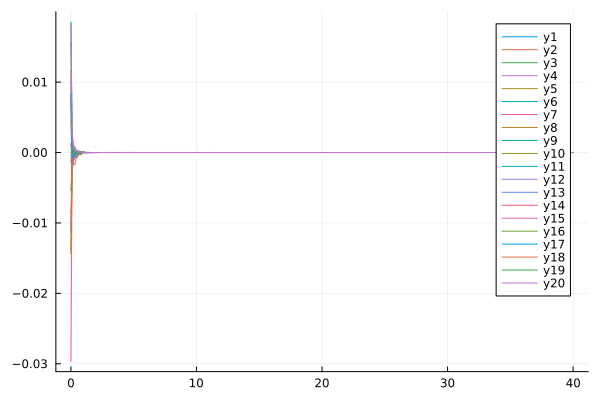

Values plotted in this chart, from the file beside it:
flowtime, w1, w2, w3, w4, w5, w6, w7, w8, w9, w10, w11, w12, w13, w14, w15, w16, w17, w18, w19, w20
0.0, 0.0, -0.00867, 0.006939, -0.001423, -0.01102, 0.01854, 0.001078, 0.00467, -0.005429, 0.01177, 0.008275, 0.001295, -0.01144, -0.02967, 0.0103, -0.0144, 0.008399, -0.01389, 0.01563, 0.01824
0.1, 0.0, -0.0009152, -0.0009083, 0.002793, -0.001741, 0.001262, 0.0001773, -0.001658, -0.001457, -0.0005169, -0.002868, -0.0004675, -0.001095, -0.0002991, -0.002718, 0.0003072, -0.0004874, -0.00224, 0.0003011, 0.002209
0.2, 0.0, -0.001247, 0.0003836, 0.001166, -0.0008021, 0.0003408, 0.0001485, -0.0005545, -0.000177, 0.0002044, -0.0005505, -0.00102, -0.0001627, -0.001497, -0.00104, -0.0002655, -0.0008934, -0.001088, 0.0004861, 0.0008006
0.3, 0.0, -0.0007141, 0.0006323, -0.0001259, -0.0002653, 0.0002597, -0.0001889, -0.0002558, -0.0003332, 0.0001075, -0.00023, -0.0001767, -5.4382570169435956e-6, -0.001711, -0.000507, -0.0006621, -0.0002433, -0.0008033, 5.484996832424068e-5, 0.0008804
0.4, 0.0, -0.0002069, 0.000314, -0.0001282, 0.0001833, -0.0006087, -4.122810686362482e-5, -0.0002498, 4.741093670327138e-5, -6.0408697046052715e-5, -9.568452687334217e-5, 0.0002205, 5.797195592957875e-5, -0.001002, 7.184843325622927e-5, -0.0001353, -4.459680580226361e-5, -0.0006333, -0.0001665, 0.0004043
0.5, 0.0, -4.739916680764522e-5, 0.0002424, -0.0003547, 7.046671422381328e-5, -0.0007012, 4.2415554833608005e-5, 3.8458918241433854e-5, 1.6582430064768694e-5, -6.838302914901274e-5, -0.0001287, 0.0003137, 4.4770475665735634e-5, -0.000215, 0.0001283, 0.000188, -0.0002733, -0.0003628, -0.0001218, 0.0001844
0.6, 0.0, -2.345999506256328e-5, 0.0001295, -0.0001106, -1.8632792345008875e-6, -0.00018, 5.682577049278599e-5, 0.0001313, 6.316594460351027e-6, -3.8960089652083466e-5, -2.021388954480266e-5, 0.000308, 2.9396491713843133e-5, -2.790612950149788e-5, -9.8901473045826e-5, 0.000131, -0.0002455, -0.0003593, -0.0002193, 0.0001089
0.7, 0.0, -1.0645053131466671e-5, 0.0001471, -1.5819505788956198e-5, 1.906590591719411e-5, 6.679362571264559e-5, 3.0690394422857764e-5, 0.0001861, 1.21853135312709e-6, -1.0750020077800203e-5, -1.4921447231797589e-5, -1.5981174983260786e-5, 3.3555748622200614e-5, -1.9250110733929794e-5, -0.0002302, -8.990634230742469e-6, -7.686505978285406e-5, -0.0003393, -0.0001017, 2.6969492047755875e-5
0.8, 0.0, 9.788259544703643e-6, 9.2551392814155e-5, -4.257979942145077e-6, 6.284424741839144e-6, 2.9337868859571035e-5, 1.3031401461477686e-5, 8.891758231549991e-5, -1.1943096602578703e-5, -2.7126983025074925e-6, -4.1583581530879195e-5, -0.0002272, 1.5525503190384696e-5, -6.016560394466502e-6, -1.4823253911382156e-5, 6.129348475163406e-6, 0.0001129, -0.0002953, -0.0001056, 3.2175813702599844e-5
0.9, 0.0, 3.94687874641771e-6, 5.281345042361474e-5, 2.8766489350587704e-6, 1.874711003229191e-5, -1.6834146244520344e-5, 1.595113336129612e-5, 7.796676455214721e-5, 1.6075705899108204e-5, -4.902259936027289e-8, 3.923611858828747e-6, -1.6646319911148126e-5, 2.6253278052369694e-5, 5.1616441781363586e-6, 7.198037010449464e-6, 8.742885502554123e-7, 5.7003789560897026e-5, -0.0001669, -7.320090668876478e-5, 1.6035183518144398e-5
1.0, 0.0, 3.0773664795028356e-6, 3.5117319429077965e-5, -1.8712845365650248e-6, 7.19980108002282e-6, 1.7896755119617713e-5, 5.720403644985819e-6, 2.646076561149088e-5, 6.542977320463944e-6, -7.569475162874384e-6, -6.736792377003084e-7, 5.2335156134412405e-5, 1.5759774914936594e-5, 7.865999681513915e-6, -1.2363055206243458e-5, -4.766912070097435e-6, 4.374660167216567e-5, 0.0001885, -3.4059666097534464e-5, 1.3353422524146297e-5
1.1, 0.0, 2.2566088810290723e-6, 1.8483178952589366e-5, -7.978662755958926e-6, 9.828152777957455e-6, -8.226574757353707e-6, 6.389234691575625e-6, 1.839043025687317e-5, 5.966038146205956e-6, 7.071525984712188e-7, 3.4194671809438225e-7, -5.9868106291666315e-5, 1.3503018735046439e-5, 6.47879401385176e-6, -2.3945426911384616e-6, -8.194512194255365e-6, 3.49816033732442e-5, -3.685663206673081e-5, -2.930910055084161e-5, 6.086908481721666e-6
1.2, 0.0, 9.560204307310087e-7, 1.0686564712082794e-5, -8.349567999147212e-6, 6.512689184715742e-6, -1.3723957419750875e-5, 4.775487629121478e-6, 5.747706995256635e-6, 5.434346406833214e-6, -6.218187304579078e-6, -3.6611930576707284e-6, -3.348922646891479e-5, 1.3141014053324144e-5, 3.262002258566159e-6, -1.82887894087422e-5, -5.157022174225544e-6, 1.2302374635957937e-5, -2.3065729342309494e-6, -1.8176720173932127e-5, 7.651283635405617e-6
1.3, 0.0, 1.876381917595643e-6, 1.0300279990675672e-5, -5.435146323483956e-6, 7.040413337596359e-6, 1.4145178535383135e-5, 3.676241662013949e-7, 7.211530436575185e-6, 2.6822597452047e-6, -4.56529411074414e-6, -7.578490031824043e-6, -2.0279859379745548e-5, 1.0998937391451527e-5, -3.982645860675823e-6, -2.1715925847466704e-5, -1.0504815878194592e-6, 1.3485220850587223e-5, 9.274280392689154e-6, -1.3258764006974417e-5, 2.909200068742459e-6
1.4, 0.0, -4.927039852979513e-7, 3.412665619255744e-6, -5.6657655092469365e-6, 5.150460550067789e-6, -1.7947578265350266e-5, -5.224118616505484e-7, 4.100110382709499e-6, 8.299496946562518e-8, -1.8907647813588853e-6, -3.8825769465645186e-6, -1.1279076563335099e-5, 6.952713942742846e-6, -1.6880251971648597e-6, -2.643084490013434e-6, -1.3169519885592772e-6, 9.542001693572777e-6, 1.6916922610893667e-5, -1.0887667672888678e-5, 8.992815554654269e-7
1.5, 0.0, 9.362715589449103e-7, 3.5676746962666043e-6, -2.6540576758822712e-6, 4.082790748471492e-6, -1.5219773714164151e-5, 4.201736606730292e-7, 2.8058465911521974e-6, 2.836744514523176e-7, -1.6534194075587318e-6, -1.683518017365241e-6, -5.484603022268269e-6, 8.010079059203784e-6, -2.402964136452142e-6, -1.3413604302318652e-5, -2.149250660061927e-6, 4.457058639632849e-6, -1.0560129454922787e-5, -8.535737010598996e-6, 1.4687594635397472e-6
1.6, 0.0, 1.2018240211588327e-6, 1.7490954263759764e-6, -2.5421487729933076e-6, 2.1937350713000624e-6, -8.737844986129726e-6, -1.2523042070354282e-6, 4.946688965460788e-6, -2.745975009869951e-7, -2.109748868724651e-6, 8.573435923159606e-7, -5.5407642658480865e-6, 3.401184811343694e-6, 2.128144890844217e-6, -7.177129040791829e-6, -6.499791439089075e-7, 7.3357307506425785e-6, -4.756436926076863e-6, -5.848011476864992e-6, -2.7189202367278907e-7
1.7, 0.0, 4.6302472292898344e-7, 1.5209641358526818e-6, -2.088776214300201e-6, 2.7491701461355145e-6, -9.562602400546012e-6, -1.1781617954090267e-6, 5.699498561759991e-6, 1.3912704400754152e-6, -1.8377787060195667e-6, -8.203283241307255e-7, -3.352043371640728e-6, 5.010175431772393e-6, 3.3452223713014676e-6, 3.289890175787068e-7, -1.3104514250414098e-6, 3.0462961815911858e-6, -1.3376767451974695e-5, -4.837174824070234e-6, 4.3024091053951603e-7
1.8, 0.0, 4.417894271925534e-9, 1.5265835071048298e-6, -1.8104323833594764e-6, 2.415996468752993e-6, -7.068944560841459e-6, -1.4092685680733326e-7, 1.955729722748847e-6, 1.5032237405025228e-6, -9.289456379251127e-7, -2.0980112711845587e-6, -1.789968411663795e-6, 2.6796753231811023e-6, -2.778516315194541e-6, -2.7925535496660653e-6, -2.008158802495756e-6, 7.033139039956151e-6, -7.908686576987647e-6, -3.776437778940288e-6, 3.3190045357189107e-6
1.9, 0.0, 9.224681315923708e-7, 1.50698988124542e-6, -1.5339417782887279e-6, 2.578789372480675e-6, -3.973589007341774e-6, -9.749049494928406e-7, 2.774850460367632e-6, 2.9004624379246966e-6, -8.19185655365011e-7, -6.588476196532004e-7, -3.3915640944377914e-6, 1.5110252859680205e-6, 3.662512316963473e-7, -5.839982667045819e-6, -1.298948176566344e-6, 1.0231587475573377e-6, -7.508856652772305e-6, -2.763704089363375e-6, 5.523152013307189e-7
2.0, 0.0, 1.350709268350429e-6, 1.1683316468683628e-6, -9.908025562486485e-7, 1.70125615348528e-6, -4.5431153563470124e-6, -7.98084194920544e-7, 3.703007205377796e-6, 8.966639547047247e-8, -1.1201562691416838e-6, 9.411347121587691e-8, -1.5298930074013883e-6, 1.4616670390587558e-6, -7.188662250001144e-6, -1.5387266813625382e-6, -1.4483715002669248e-6, 2.387477236809833e-6, 1.8695586507565328e-6, -2.2572491208393064e-6, 3.4059959911745816e-7
2.1, 0.0, -3.9692576344565863e-7, 1.1099822056915718e-6, -7.093782041059765e-7, 1.1569949042056448e-6, -2.0555886220639263e-6, -1.3148908747118338e-6, 2.0789071650957746e-6, -1.116968353787908e-7, -8.676556830760049e-7, -8.542215996099509e-8, 3.878747832067284e-8, 4.020913208845625e-7, -6.973415591415338e-6, -3.8114666636551395e-6, -7.772358679319073e-7, 3.0957448495601025e-6, 1.3193761716062425e-6, -1.8764961111282744e-6, 8.325810969986964e-7
2.2, 0.0, -1.587705447753612e-7, 8.380576141306076e-7, -5.775289616886994e-7, 6.996821530023152e-7, -3.452355108368345e-6, -1.3065183572110852e-6, 1.7556706164660045e-7, -4.723582467205265e-8, -1.6081628333739919e-7, -5.902514090182943e-7, -1.1558462517840463e-6, 7.116557343392529e-7, -8.02456534794463e-6, -1.9258617704068766e-6, -1.279214235387091e-7, 2.4981420689629854e-6, 1.839187662021958e-6, -1.3383880041808134e-6, -1.832795262182669e-7
2.3, 0.0, 1.307876677059479e-7, 5.145354859955209e-7, -7.517348206217605e-7, 8.974596804906618e-7, -1.927865162245369e-6, -1.1458226801781012e-6, 1.6812780293554516e-6, 5.312570439970932e-7, -1.0447145765401034e-6, 9.047070502315472e-8, -7.005854239001311e-7, 2.875383135749684e-7, 5.12082530325503e-7, -2.8862692823170952e-6, -7.981379304344043e-7, 2.0983588244147232e-6, 8.077102359582424e-7, -1.1860618619903719e-6, 2.2551698742688337e-6
2.4, 0.0, 2.68062986010088e-7, 2.0307237489932165e-7, -5.654277312072225e-7, 3.7399726865921687e-7, -1.3469775781038227e-6, -1.1976923185257623e-6, 1.442370665395308e-6, 1.2116143074714583e-7, -4.976372854206583e-7, -2.764328327661681e-7, -7.306268495374915e-7, 2.1701795830247173e-7, -4.848000948722447e-7, -1.6982937017984681e-6, -6.955721361046699e-7, 4.775634434152294e-7, 8.212442514895651e-6, -9.308779563283481e-7, -1.4730072563425126e-6
2.5, 0.0, 7.544817114268997e-7, 3.981839028790178e-7, -5.368844731357354e-7, 6.099592617665891e-7, 2.4329333218335454e-7, -1.604090829217303e-6, 4.6950682770840934e-7, -2.141692623811136e-8, -7.548320871826818e-7, 2.0078845874416654e-7, -1.716551070115839e-7, 4.2852890438562835e-7, -6.704991755893807e-6, -2.199985829663893e-6, -5.939577361450284e-7, 6.967630504017267e-7, 1.7991437966667726e-6, -7.180295529200709e-7, -4.138207675395145e-7
2.6, 0.0, 6.143205645799162e-7, 3.1099522321330677e-7, -3.664853401290227e-7, 2.9352650066259265e-7, -1.1888954932448116e-6, -1.3814593440976294e-6, 4.336351666830954e-7, -5.050061300689224e-8, -6.11099683048065e-7, 1.945909966006995e-7, -4.861710875295945e-7, 6.541793434103337e-7, -2.8286666590315774e-6, -1.0262033390554825e-6, -5.326450827966504e-7, 1.113222348493519e-6, 3.6588093284892187e-7, -4.845793769022566e-7, -1.7503207287211499e-6
2.7, 0.0, 3.76010790942e-7, 1.467728944851173e-7, -2.4621901187351157e-7, 3.275139994560943e-7, -1.1450539800247054e-7, -1.2289584810967333e-6, 4.340076093788733e-7, 7.359670281893738e-8, -6.661927283895795e-8, 3.1937447532929725e-7, -2.2702824789560842e-7, 3.6426544240197113e-7, -1.366999267524508e-6, -1.1003999402360948e-6, -6.705818401880949e-7, 1.2461273303010993e-6, 9.421136902245776e-6, -3.5432050251064666e-7, 7.756577418898565e-7
2.8, 0.0, 3.6402287844736295e-7, 2.1958360185621028e-7, -3.1032260608058795e-7, 2.572058241915086e-7, 4.4743514121714213e-7, -1.910611263565446e-6, 4.71213955639632e-7, -2.793895739487104e-8, -6.152738697500643e-8, 3.4128037468920284e-7, -2.3293521129871346e-9, 4.1087098530562966e-7, 4.0349723380252105e-7, -2.165770311766901e-6, -5.226323047311445e-7, 8.849522868309472e-7, 1.9439187417664973e-6, -3.332580027197529e-7, 2.366467070944252e-7
2.9, 0.0, 1.994464155424874e-7, 1.7978547876137907e-7, -2.3410793834960237e-7, 2.5748041669681735e-7, 7.343719299778172e-8, -1.2665867648570734e-6, 2.453869690960413e-7, 6.125075728942858e-8, -3.470313350781897e-7, -7.014183795986912e-8, -2.0933873644851235e-8, 2.146925629133416e-7, -2.795618571247505e-6, -1.4085252735459244e-6, -2.2125799663434464e-7, 7.262984387677596e-7, 6.7980131570959436e-6, -3.109183890128e-7, 6.677445725518247e-7
3.0, 0.0, 3.6749862540255327e-7, 1.7974672943727594e-7, -1.8306799864418195e-7, 1.4322874779833784e-7, 1.045669034657566e-6, -9.163159823030985e-7, 9.038460342486724e-8, 1.1818949092298466e-7, -6.231394600476246e-7, -8.237164607789662e-8, -5.8700725815996455e-8, 1.9196744442945823e-7, -3.7365308175611915e-6, -2.0728680603818995e-6, -4.2714152612602725e-7, -1.964611460770241e-7, 1.5671925862953284e-5, -2.7667035774186224e-7, 1.126207607402864e-6
3.1, 0.0, 1.1566826703255831e-7, 1.12602611055456e-7, -1.0067978328368939e-7, 2.1659588567317295e-7, 4.880804028104467e-7, -1.3493693214058683e-6, 7.556195304875941e-7, 9.554994622477469e-8, -3.404949141042807e-7, 5.207541984235906e-8, -2.4390272053533607e-8, 1.0994432559142626e-7, -1.3359018471288003e-6, -2.2981379340083715e-6, -4.2430467742673327e-7, 1.0517757478324236e-6, 1.4272810463391958e-5, -1.6572154153939175e-7, 1.0333215547676009e-7
3.2, 0.0, 1.1624201263888804e-7, 1.299025980858988e-7, -1.222511742244287e-7, 1.4979858251157428e-7, 6.960392142689043e-7, -1.0723252906527049e-6, 6.714022000231394e-7, 6.798856663334063e-8, -1.0625453960251407e-6, -5.8198029517068293e-8, -5.831729024350536e-8, 1.6416786464403713e-7, 9.249647807224836e-7, -1.8223134625491675e-6, -2.466866619616259e-7, 1.1561791092012166e-7, 1.4689309719009745e-5, -1.8120795679532218e-7, -2.1257264790554045e-7
3.3, 0.0, 3.260426883701638e-7, 1.110541471025564e-7, -9.815028348367957e-8, 9.771322156349157e-8, 8.501045239959441e-7, -1.097882192523458e-6, 5.776585708281699e-7, 6.77729962711538e-8, -4.789935428966515e-7, 1.5356439451083963e-7, -3.787343338126254e-8, 2.4403126650720204e-7, -2.6951462179934355e-6, -1.775378841403602e-6, -2.2177285448694845e-7, 3.7221846056907544e-7, 1.0134501621069247e-5, -1.03151669718495e-7, 3.549041253368879e-7
3.4, 0.0, 2.4432607857339014e-7, 6.622401730985862e-8, -8.003112676941334e-8, 6.149698564091235e-8, 4.3741209270050034e-7, -7.911774736263947e-7, 7.729515977605448e-7, 4.4477953492147223e-8, -2.5742070157834503e-7, 6.870574181553646e-8, -5.9217567420858893e-8, 2.098103952490516e-7, -1.2046965587524866e-6, -1.642353643457223e-6, -1.6192914787451453e-7, -8.518094081380856e-8, 1.1134791802755288e-5, -9.470212941500292e-8, -4.6331160476137974e-7
3.5, 0.0, 1.7343705762680773e-7, 5.4287541789076517e-8, -3.741403655599664e-8, 5.185558824180706e-8, 5.534948801165576e-7, -1.077937472522087e-6, 2.755243676836355e-7, 3.0391623985211014e-8, 1.138515187481627e-8, 4.209597988475029e-8, -2.1247800585284125e-8, 7.767055337306507e-8, -2.897839177737342e-6, -1.5908043020520712e-6, -9.603902388473468e-8, 1.4853046377003308e-7, 1.2000148153494152e-5, -1.0574960666732397e-7, -1.3975578512232594e-7
3.6, 0.0, 3.386956121277235e-7, 5.6341895167073304e-8, -7.937917638741287e-8, 3.74678068446035e-8, 5.404520581323106e-7, -9.892016808820945e-7, 1.1015017230921542e-7, 1.4840417334310171e-8, -1.2692596958098895e-7, 8.43317681770513e-8, -2.5059759375232532e-8, 8.566147181606464e-8, -1.267481802911206e-6, -8.157457060809597e-7, -1.364387271743194e-7, -6.706389913116131e-8, 1.0724400757217773e-5, -6.057284914615138e-8, -6.73974974400942e-7
3.7, 0.0, 1.7080729438124475e-7, 4.0098682784705595e-8, -6.556759673621754e-8, 3.284444914507846e-8, 6.524259879125017e-7, -9.699872690221784e-7, 1.1185434258340621e-7, 4.721065019876658e-9, 3.171643768403441e-7, 1.7677302365746647e-7, -2.768006515925201e-8, 8.310681868439319e-8, -2.568729912950737e-6, -1.352945718929272e-6, -1.0598390389311027e-7, 1.988008947015586e-7, 1.79622168633232e-6, -4.9305794472435835e-8, 3.114209729397827e-8
3.8, 0.0, 6.223500755156035e-8, 3.8606426299926285e-8, -6.443154041395554e-8, 6.620540882806947e-8, 6.022843028827701e-7, -6.472711319226354e-7, 2.657541738177331e-7, 1.2229219532917863e-8, -8.690552052756793e-10, 1.7299167399605711e-7, 1.1255560910316977e-9, 3.702802669914531e-8, -2.482796581461223e-6, -8.00858612367175e-7, -1.572015820750395e-7, 6.718268803127581e-7, -3.627797266370125e-6, -4.430810948749765e-8, 4.8337547430835e-7
3.9, 0.0, 6.354032945975579e-8, 3.8266228209913895e-8, -5.091805769321943e-8, 7.742719464823417e-8, 4.736974617592634e-7, -5.72738437071638e-7, 4.6257961946510256e-7, 1.614348508654836e-8, -4.855057900581244e-7, 2.4242106534383817e-7, 1.590006998232907e-8, 6.307984396005448e-8, -8.83712061507321e-7, -1.1450861116872435e-6, -1.0248865885936893e-7, 3.593761518314407e-7, 3.0338702115085204e-6, -3.3710578923493e-8, 9.648746331871932e-8
4.0, 0.0, 1.644111855748255e-8, 2.8869559041053303e-8, -2.1072604759314803e-8, 5.580387350989832e-8, 3.145466740302263e-7, -5.749927961582403e-7, 9.893587275447687e-8, 1.6670933924622505e-8, -4.58341063193896e-7, 2.4521286444577075e-7, -2.329114878540868e-8, 6.548387875718491e-8, -1.7124779883498846e-6, -1.3438981389883451e-6, -4.71405782433306e-8, 7.245095891123587e-7, 1.0252200356555963e-5, -3.2197754471688014e-8, 3.2311521053974944e-7
4.1, 0.0, 1.1806825177905943e-7, 3.278672368622036e-8, -2.0728271064149358e-8, 2.9092241582541593e-8, 5.71960659515601e-7, -5.74713126112639e-7, -2.1786479190518905e-7, 1.4667047434969651e-8, -3.197625341127643e-7, 1.0297641456444874e-7, -2.8048370259532542e-8, 3.124128165337926e-8, 1.437379971661285e-7, -7.774435218457092e-7, -5.994362078034433e-8, 3.3919921683041774e-7, 8.511591040501663e-6, -2.42794299837992e-8, -9.63475243478068e-8
4.2, 0.0, 1.1275179397799535e-7, 2.068164854631466e-8, -9.20553481128984e-9, 3.820007456568458e-8, 3.344264185539427e-7, -5.942173371229997e-7, -3.593837160873842e-7, 6.6490663667638526e-9, 2.8122980143681124e-8, 1.4477367222527225e-7, 4.169228351402643e-9, 2.87554326672326e-8, 3.396835854393068e-7, -7.222642544949242e-7, -4.96433106096421e-8, 6.171678584459707e-7, 7.606539885152237e-6, -1.8500818079717688e-8, -5.064748362022633e-7
4.3, 0.0, 5.8428357758608634e-8, 1.901255051654852e-8, -2.3225975047406463e-8, 3.378038377383781e-8, 3.833470135366895e-7, -4.345195712144935e-7, -3.7885432814488314e-7, 6.631954770801248e-9, -2.9281649197224557e-7, 1.9597066072512485e-7, -1.6363405240811426e-8, 3.4170070236795244e-8, 3.1854920839515886e-7, -5.621254848255694e-7, -7.738309096652052e-8, 6.893692782912628e-7, -1.8685920587914845e-6, -1.6396671957761156e-8, 9.010699680308148e-8
4.4, 0.0, 5.021051469364568e-8, 1.952087770630913e-8, 4.5922650634852236e-9, 2.7974474176581632e-8, 2.982265933864555e-7, -4.7030779596970855e-7, -5.674281555543154e-8, 6.918279950732744e-9, 9.782999871717784e-8, 2.439735113540581e-7, -1.0270588133496848e-8, 3.3819003440056537e-8, 1.2112524566061585e-7, -9.86593350453125e-7, -5.7728542078423286e-8, 6.522784081667454e-7, 1.2773922412372844e-5, -1.660209272188988e-8, 9.804068882875173e-9
4.5, 0.0, 4.620387884813558e-8, 1.3391802436536483e-8, -2.252876231951599e-8, 1.1299970452905344e-8, 3.576075707847463e-7, -4.6614020372061975e-7, -1.1582531386194585e-7, 5.953486426182092e-9, 2.077306816921106e-7, 2.2658469065654239e-7, -9.454543326285658e-11, 1.2592058463434162e-8, -5.508689575999734e-8, -9.177782281175497e-7, -7.158088049678623e-8, 1.8627156181498592e-7, 1.4459875867013001e-5, -1.0660173773573242e-8, 3.071628138686034e-7
4.6, 0.0, 2.567372508700183e-8, 8.401174491069324e-9, -2.575937397406496e-8, 1.3048380857252134e-8, 2.7394781596860457e-7, -4.038704923731804e-7, -1.2719405376040692e-7, 3.4161097665101015e-9, -1.4610102924054544e-7, 1.0862205864235523e-7, -8.980625455857747e-9, -2.1467524444537963e-8, -1.0996894825003184e-7, -7.483527810037786e-7, -4.616006049570994e-8, 5.596867238794142e-7, 1.4916654587035039e-5, -8.936390633923989e-9, -7.608799997289573e-8
4.7, 0.0, 2.6366885464619743e-9, 9.174165083545293e-9, -1.169596137897447e-8, 2.568971006026758e-9, 3.723739008758063e-7, -4.4052879844866337e-7, -1.116753604307703e-7, 2.7057242556511376e-9, -1.9947532945555918e-7, 1.405363100153879e-7, -4.5909244512121474e-9, 1.8981897257770652e-8, -4.3449335212192776e-8, -5.702256012382829e-7, 1.145415396302439e-8, 3.6729471208147737e-7, 5.466252724720089e-6, -8.036497110861139e-9, 4.3069751151403645e-9
4.8, 0.0, 3.24446848800016e-8, 9.141332951458291e-9, -2.1527845687682776e-8, 6.368874988958924e-9, 3.579413550835732e-7, -3.49510850697079e-7, 1.1931294544941436e-7, 3.3649743452754317e-9, -1.68332331190238e-7, 1.386839174554858e-7, -6.177621213949146e-10, 1.4195987109129436e-8, 7.835462439367961e-8, -6.631305223338631e-7, 1.059943339997345e-8, 3.7945671779267306e-7, 1.3594580402354452e-5, -4.463877591860735e-9, 1.5792208173159486e-7
4.9, 0.0, 4.388580365506652e-8, 8.691282393192557e-9, -1.4801851618305394e-8, 4.362466190024895e-9, 1.5657067603309585e-7, -4.167101241623353e-7, -8.192055203757433e-8, 2.2103022279760267e-9, -1.9959496665603405e-7, 1.5885406233704136e-7, -5.3675897165691e-9, -9.235839126090869e-9, 2.269217349983712e-8, -3.3889543756032115e-7, -8.640764583054534e-9, 5.267333512886052e-7, 7.647153647418674e-6, -4.637902662714704e-9, 3.364808624505202e-8
5.0, 0.0, 2.0861744168727388e-8, 7.756329315779445e-9, -1.4408253498276687e-8, 1.023563648864784e-8, 3.1126817724150663e-7, -2.222552999416186e-7, -3.8642411294059146e-8, 2.2325943775957285e-9, 5.276120383647479e-8, 1.1012665707753184e-7, -2.02916012485393e-9, 2.1312176075942627e-8, 2.475874890821286e-8, -5.624029663800609e-7, -1.4452216233443488e-8, 4.986804227930267e-7, 7.57497692686964e-6, -3.582309456878515e-9, 2.38936096557889e-7
5.1, 0.0, 5.730502916924429e-8, 7.242325760567985e-9, -2.1429505185255124e-8, 7.978451642657777e-9, 3.81858928678268e-7, -2.8355196355510987e-7, 2.04618990454345e-7, 1.8173781328480715e-9, -3.4496307968567263e-7, 9.109190585465078e-8, -3.0485856089619378e-9, 1.0199299570512502e-8, -6.939575401651459e-8, -4.510622302495675e-7, 2.0434880205733128e-8, 4.414293647766674e-7, 1.1827619945373039e-5, -2.627124203683303e-9, -2.5090175595479657e-7
5.2, 0.0, 2.7168216269934718e-8, 5.381570846254397e-9, -3.81593018263366e-10, 8.579675295678243e-9, 3.114329216085306e-7, -2.0436983073418626e-7, 6.338592903808554e-9, -2.5498058435437985e-10, -4.3909101675771875e-7, 1.3399197515230112e-7, -2.3739963040551153e-10, 1.2686107747136551e-8, -2.547616004268517e-8, -4.2916461773939187e-7, 2.2406105507052077e-8, 2.1636240415649931e-7, 8.763515383756984e-6, -2.3805337764889683e-9, -3.767442910033122e-7
5.3, 0.0, 1.6949807474407025e-8, 4.4896835899676856e-9, -3.6731087781888834e-9, 6.8150217576956745e-9, 2.9204671365042687e-7, -2.0144775929433963e-7, -3.101479183100076e-8, 6.835147252278326e-11, -1.290041516474816e-7, 1.7503310550541076e-7, -3.6025468160211906e-9, 6.520493707720439e-9, 1.0789108420039204e-8, -4.2199787165640284e-7, 8.747762129020648e-9, 2.6103868289444207e-7, 1.083492754759648e-5, -2.004244358285395e-9, -1.645527160372426e-7
5.4, 0.0, 3.3604159752367005e-8, 4.7537078007289854e-9, -3.4988717459177996e-9, 5.76822752070482e-9, 2.904121202274462e-7, -1.8930442094193542e-7, -1.0401975143782708e-7, -1.7918688563107399e-10, -2.8400330060600094e-7, 1.0683463908105661e-7, -2.178413077662435e-9, 1.3470304911417474e-8, -5.840564969814379e-9, -4.194996783054339e-7, 7.1727186454010954e-9, 3.039970533859681e-7, 1.3368402911747217e-6, -1.4511977129807636e-9, -1.9530154132513245e-7
5.5, 0.0, 3.33707047880215e-8, 3.6247750699576394e-9, -3.589289884506773e-9, 5.463536159090002e-9, 3.435693841566416e-7, -2.2323290454221752e-7, -8.18910150093495e-9, -4.3470719383005725e-10, -2.9011833052744454e-7, 1.0414262438649202e-7, -2.5313819098685995e-9, 3.274690741622663e-9, -4.083011339260031e-9, -4.628379548928909e-7, -2.9752454882192335e-8, 1.1715570234209331e-7, 1.6439730720280446e-6, -1.1937195814787573e-9, -1.7335324464032696e-7
5.6, 0.0, 3.4210905315619493e-9, 3.1128596685874405e-9, -4.134656565154873e-10, -1.9006955880151006e-9, 1.783468287894017e-7, -1.6581607099313482e-7, 6.66405087175021e-9, -2.4249597128193187e-10, -1.1184163116598574e-7, 1.0298256566860244e-7, -5.569902583942838e-10, 1.1500103591057336e-8, -1.2311420612550001e-8, -4.472456201812376e-7, -7.111801215695497e-8, 2.549609005420443e-7, 1.4588963625582267e-6, -7.419885518700496e-10, -2.694508742116492e-7
5.7, 0.0, 1.5525455490020416e-8, 2.535793053036747e-9, 5.587404253879539e-10, 3.8382198179782594e-10, 2.157565628201776e-7, -1.6585440097935929e-7, -8.728668706789216e-8, 2.0871661710235746e-10, -5.084387085882827e-7, 1.6409992452872065e-7, 7.314694532315928e-12, 6.1404651934994615e-9, -1.461675826251986e-8, -3.6324118269240477e-7, -1.4204722830721288e-8, -7.074030146596374e-9, 1.0295363360324973e-5, -5.828278035412282e-10, -3.085283714518056e-7
5.8, 0.0, 2.9900705809690126e-9, 2.1838064953994914e-9, -1.4683769171946422e-9, 1.4954655753206415e-9, 2.009030328588721e-7, -1.4298344975397965e-7, -2.3168707510809272e-7, 2.3657170627353175e-10, -3.241703804919169e-7, 7.396371296475703e-8, -6.221176814498564e-10, 7.104347644532686e-9, -1.5222550499094374e-8, -3.3795572496592693e-7, -1.823585328388032e-8, 5.791246513533482e-8, 1.112474185695039e-5, -6.335491307315218e-10, -3.239258977509855e-7
5.9, 0.0, 1.837236501352375e-8, 1.5566599034044893e-9, -3.894755545030496e-9, 2.414310359745046e-9, 2.16370357717387e-7, -1.2799989141817753e-7, -1.3487327409439301e-7, 1.0541327450393871e-10, -5.355762304384278e-7, 1.1163883879734447e-7, -2.6630138347213875e-10, -2.655150300068176e-9, -3.116769730502991e-8, -3.3350377218420117e-7, -4.3309056024448156e-9, 1.704408920555125e-7, 6.666749954424434e-6, -4.698695640298397e-10, -2.4404349150789735e-8
... 341 more rows
